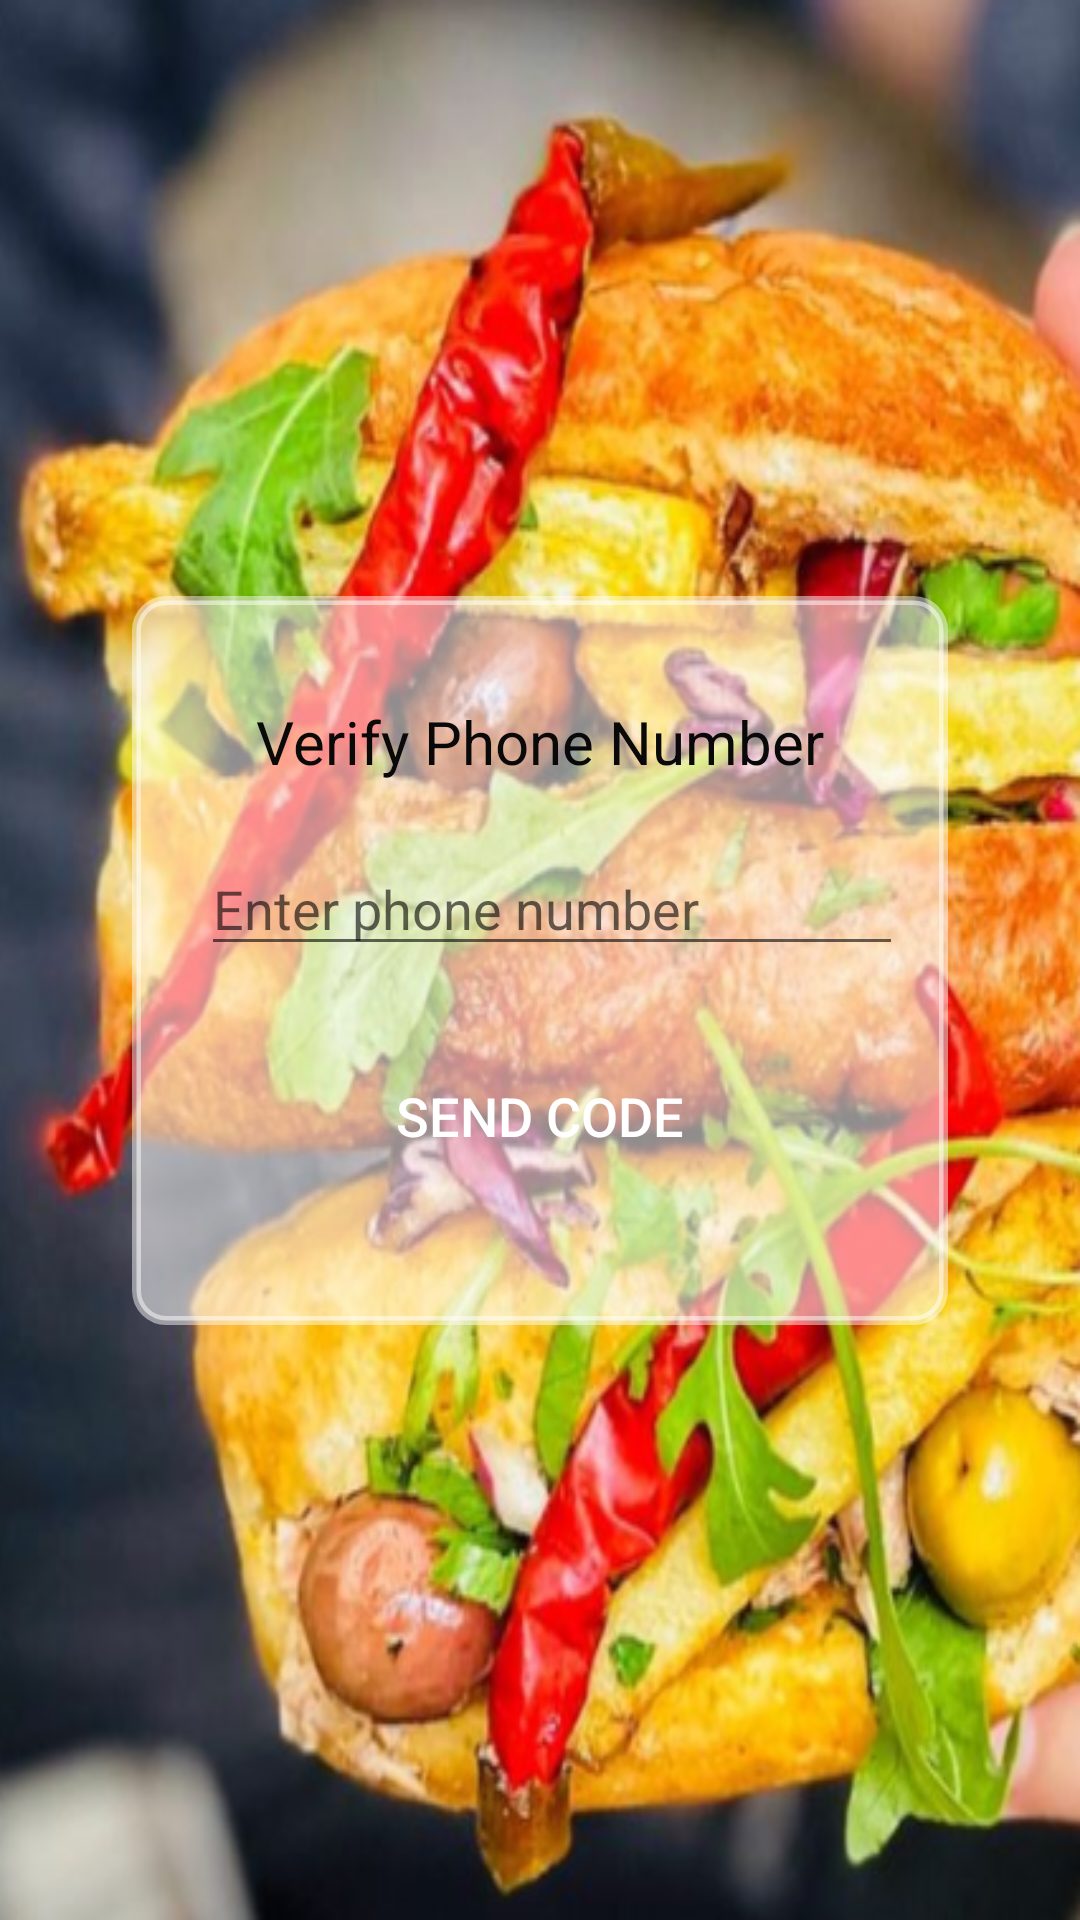

Here is an Android app screen rendered from its layout file. Give the layout XML and the strings, colors and styles it references.
<!-- AndroidManifest.xml: application theme Theme.Kool619 -->
<!-- res/layout/activity_chefloginphone.xml -->
<?xml version="1.0" encoding="utf-8"?>
<androidx.constraintlayout.widget.ConstraintLayout xmlns:android="http://schemas.android.com/apk/res/android"
    xmlns:app="http://schemas.android.com/apk/res-auto"
    xmlns:tools="http://schemas.android.com/tools"
    android:layout_width="match_parent"
    android:layout_height="match_parent"
    android:background="@drawable/anim3"
    tools:context=".Chefloginphone">

    <LinearLayout
        android:id="@+id/linearlayout"
        android:layout_width="272dp"
        android:layout_height="243dp"
        android:background="@drawable/background_shape"
        android:orientation="vertical"
        android:padding="15dp"
        app:layout_constraintBottom_toBottomOf="parent"
        app:layout_constraintEnd_toEndOf="parent"
        app:layout_constraintStart_toStartOf="parent"
        app:layout_constraintTop_toTopOf="parent">

        <TextView
            android:layout_width="wrap_content"
            android:layout_height="wrap_content"
            android:layout_gravity="center"
            android:layout_marginTop="20dp"
            android:text="Verify Phone Number"
            android:textColor="#090909"
            android:textSize="20sp" />

        <LinearLayout
            android:layout_width="match_parent"
            android:layout_height="wrap_content"
            android:layout_marginTop="20dp"
            android:orientation="horizontal">

            <EditText
                android:id="@+id/number"
                android:layout_width="match_parent"
                android:layout_height="wrap_content"
                android:layout_marginLeft="8dp"
                android:inputType="number"
                android:hint="Enter phone number" />
        </LinearLayout>

        <Button
            android:id="@+id/otp"
            android:layout_width="match_parent"
            android:layout_height="40dp"
            android:layout_marginTop="30dp"
            android:background="@drawable/button_shape"
            android:text="Send code"
            android:textColor="@color/white"
            android:textSize="18sp" />
    </LinearLayout>

</androidx.constraintlayout.widget.ConstraintLayout>
<!-- resources referenced by this layout -->
<resources>
  <color name="white">#FFFFFF</color>
  <!-- drawable anim3: png bitmap (drawable-v24, 488516 bytes) -->
  <!-- drawable background_shape (drawable) -->
  <?xml version="1.0" encoding="utf-8"?>
  <shape xmlns:android="http://schemas.android.com/apk/res/android">
      <solid android:color="#8BFFFFFF" />
      <stroke
          android:width="3dp"
          android:color="#7AFFFFFF"/>
      <corners android:radius="10dp" />
  </shape>
  <style name="Theme.Kool619" parent="Theme.MaterialComponents.DayNight.DarkActionBar">
          <item name="colorOnPrimary">@color/white</item>
          
          <item name="android:statusBarColor" tools:targetApi="l">?attr/colorPrimaryVariant</item>
          
      </style>
</resources>
